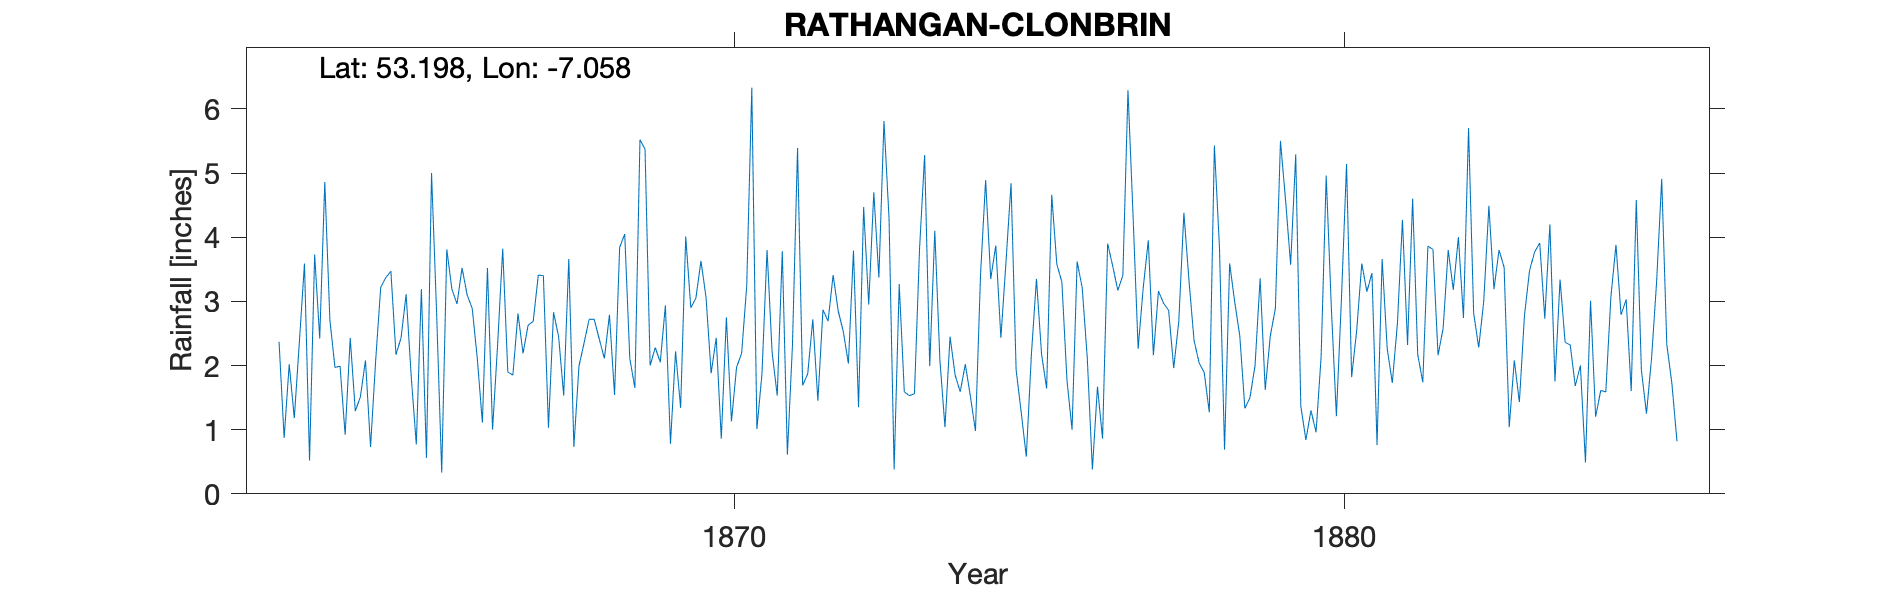

The table this chart was drawn from, first rows:
RATHANGAN (CLONBRIN), , , , , , , , , , , , , , , , , , , , , , , 
Grid ref, IN6302216797, Long, -7.058, Lat, 53.2, Elevation, 224, ft, , , , , , , , , , , , , , , 
Station no, RR1502, , , , , , , , , , , , , , , , , , , , , , 
, 1860, 1861, 1862, 1863, 1864, 1865, 1866, 1867, 1868, 1869, 1870, 1871, 1872, 1873, 1874, 1875, 1876, 1877, 1878, 1879, 1880, 1881, 1882
January, , , , 2.37, 1.99, 2.43, 3.52, 2.19, 2.35, 5.37, 3.06, 3.8, 2.69, 4.29, 2.45, 4.84, 1, 4.34, 2.39, 2, 0.96, 0.76, 2.16
February, , , , 0.87, 0.92, 3.11, 3.1, 2.63, 2.72, 2, 1.88, 2.2, 3.41, 0.38, 1.85, 1.93, 3.62, 2.26, 2.04, 3.36, 2.14, 3.66, 2.58
March, , , , 2.02, 2.43, 1.83, 2.89, 2.69, 2.72, 2.28, 2.43, 1.53, 2.85, 3.27, 1.59, 1.27, 3.21, 3.21, 1.89, 1.62, 4.96, 2.26, 3.8
April, , , , 1.18, 1.29, 0.77, 2.11, 3.41, 2.41, 2.05, 0.86, 3.78, 2.53, 1.59, 2.02, 0.58, 2.11, 3.95, 1.27, 2.46, 2.92, 1.73, 3.18
May, , , , 2.37, 1.51, 3.19, 1.11, 3.4, 2.11, 2.94, 2.75, 0.61, 2.03, 1.53, 1.52, 2.17, 0.38, 2.16, 5.43, 2.89, 1.21, 2.65, 4
June, , , , 3.59, 2.08, 0.56, 3.52, 1.03, 2.79, 0.78, 1.13, 2.32, 3.79, 1.56, 0.98, 3.35, 1.67, 3.16, 3.84, 5.5, 3.05, 4.27, 2.74
July, , , , 0.52, 0.73, 5, 1, 2.83, 1.54, 2.22, 1.97, 5.39, 1.35, 3.82, 3.42, 2.18, 0.86, 2.97, 0.69, 4.58, 5.14, 2.32, 5.7
August, , , , 3.73, 2.07, 2.81, 2.33, 2.45, 3.84, 1.34, 2.19, 1.69, 4.47, 5.28, 4.89, 1.64, 3.9, 2.86, 3.59, 3.57, 1.82, 4.6, 2.82
September, , , , 2.42, 3.22, 0.33, 3.82, 1.53, 4.05, 4.01, 3.24, 1.87, 2.95, 1.99, 3.35, 4.66, 3.55, 1.96, 2.99, 5.29, 2.55, 2.17, 2.28
October, , , , 4.86, 3.37, 3.81, 1.9, 3.66, 2.11, 2.9, 6.33, 2.72, 4.7, 4.1, 3.87, 3.58, 3.17, 2.69, 2.46, 1.37, 3.59, 1.74, 3.01
November, , , , 2.71, 3.47, 3.19, 1.85, 0.73, 1.65, 3.05, 1.01, 1.45, 3.37, 2.09, 2.43, 3.3, 3.41, 4.38, 1.33, 0.84, 3.15, 3.86, 4.49
December, , , , 1.97, 2.17, 2.96, 2.81, 1.99, 5.52, 3.63, 1.87, 2.87, 5.81, 1.04, 3.61, 1.77, 6.29, 3.33, 1.5, 1.3, 3.44, 3.81, 3.19
Total, , , , 28.61, 25.25, 29.99, 29.96, 28.54, 33.81, 32.57, 28.72, 30.23, 39.95, 30.94, 31.98, 31.27, 33.17, 37.27, 29.42, 34.78, 34.93, 33.83, 39.95
NGR for Clonbrin township as no more pre…, , , , , , , , , , , , , , , , , , , , , , , 
